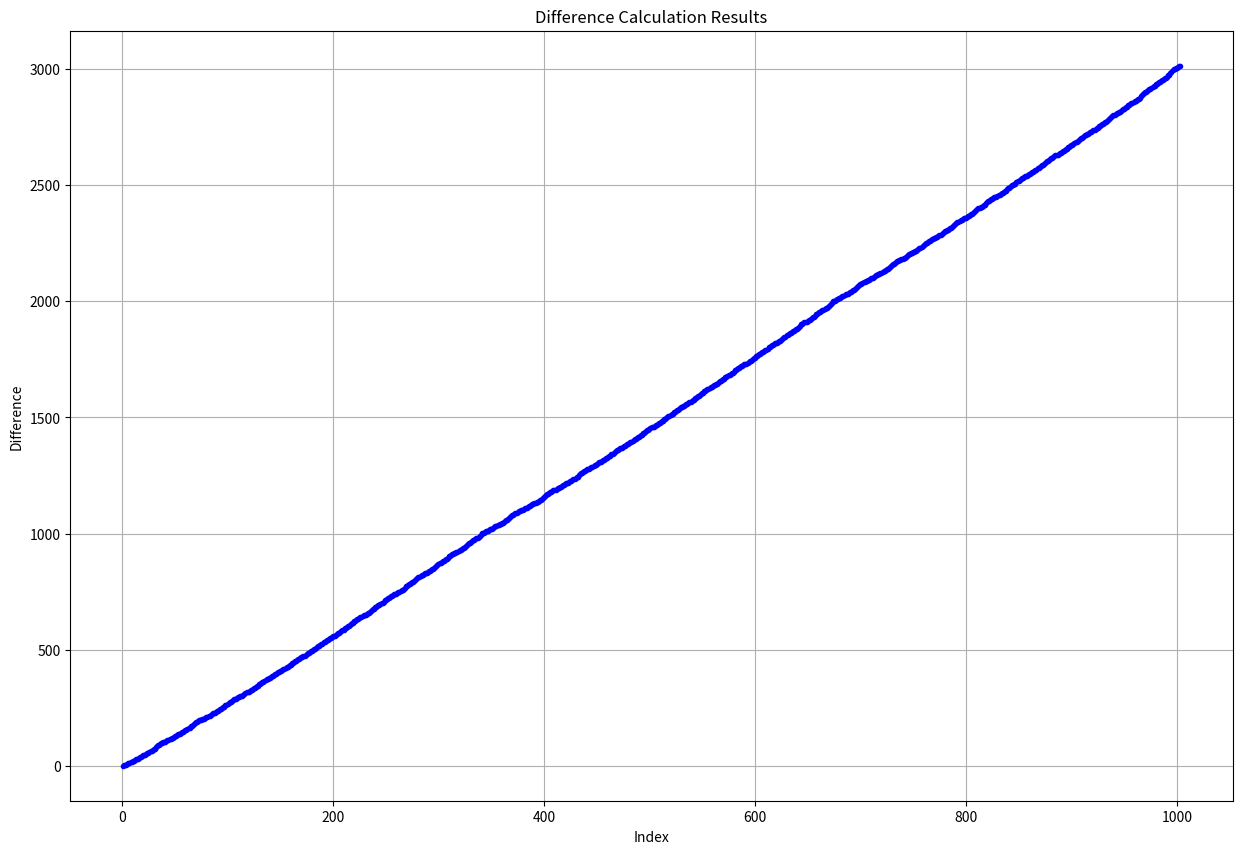

Here is the Python script that generated this plot:
import math
import matplotlib.pyplot as plt


# Validate if a number is prime or not
def is_prime(number):
    if number <= 1:
        return False

    divisor = 2

    while divisor <= math.floor(math.sqrt(number)):
        if number % divisor == 0:
            return False
        divisor += 1

    return True


# This function finds the sum of all the digits in "num"
def digit_sum(num):
    sum = 0
    for digit in str(num):
        sum += int(digit)
    return sum


# To create a map of primes below 150
def map_primes():
    primes_map = {}
    arr = [0] * 150

    for el in range(len(arr)):
        if is_prime(el):
            primes_map[el] = el

    # print("this is the map of primes: ", primes_map)
    return primes_map


# If a digitSum is one of the first primes < 150, add it to dsPrimeMap
# I want to find a pattern for digitSum prime distribution
def prime_digit_sum():
    primes_map = map_primes()
    ds_prime_list = []

    N = 0
    D = 0

    while N < 3015:
        ds = digit_sum(N)
        if ds in primes_map:
            ds_prime_list.append(N)
            D += 1
        N += 1

    return ds_prime_list


def diff_calc(arr):
    result = []
    i = 0
    j = 1
    while i < len(arr) - 3:
        result.append(arr[j] - arr[i])
        i += 2
        j += 2

    return result


# arr = prime_digit_sum()
# print('difference Arr: ', diff_calc(arr))


# Plot the results of
def plot_results(arr):
    result = prime_digit_sum()
    # result = diff_calc(arr)
    x_values = list(range(1, len(result) + 1))

    plt.figure(figsize=(15, 10))
    plt.plot(x_values, result, marker=".", linestyle="-", color="b")
    plt.xlabel("Index")
    plt.ylabel("Difference")
    plt.title("Difference Calculation Results")
    plt.grid(True)
    plt.show()


if __name__ == "__main__":
    arr = prime_digit_sum()
    plot_results(arr)
